Image classification data set "dataset" (mohamedalimuse32-spec/GRADUATION_PROJECT1 on GitHub). Class labels (4): glioma, meningioma, no tumor, pituitary tumor.

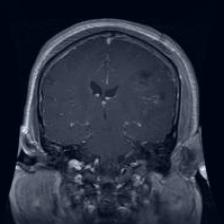
Label: glioma

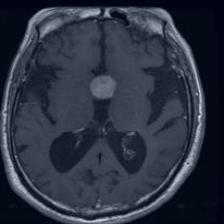
Label: pituitary tumor

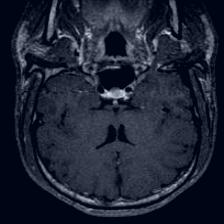
Label: pituitary tumor

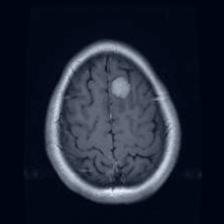
Label: meningioma

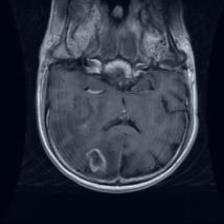
Label: glioma

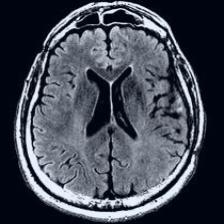
Label: no tumor
